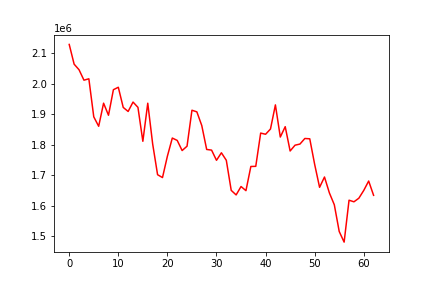

The file beside this chart, header and first rows:
, 0
0, 2128929
1, 2064142
2, 2045870
3, 2011619
4, 2016136
5, 1891255
6, 1860256
7, 1936103
8, 1896466
9, 1980324
10, 1988364
11, 1922229
12, 1908917
13, 1939746
14, 1922382
15, 1810960
16, 1935974
17, 1802104
18, 1701245
19, 1691863
20, 1762180
21, 1821604
22, 1813803
23, 1780572
24, 1794856
25, 1912936
26, 1907620
27, 1862734
28, 1784172
29, 1781980
30, 1748491
31, 1773215
32, 1748584
33, 1649836
34, 1634913
35, 1662487
36, 1648851
37, 1728248
38, 1728729
39, 1837915
40, 1834029
41, 1851292
42, 1930480
43, 1824905
44, 1858959
45, 1779141
46, 1798155
47, 1801851
48, 1820207
49, 1819114
50, 1734953
51, 1659844
52, 1693689
53, 1641380
54, 1602601
55, 1514774
56, 1479935
57, 1617510
58, 1612299
59, 1624096
... 3 more rows
